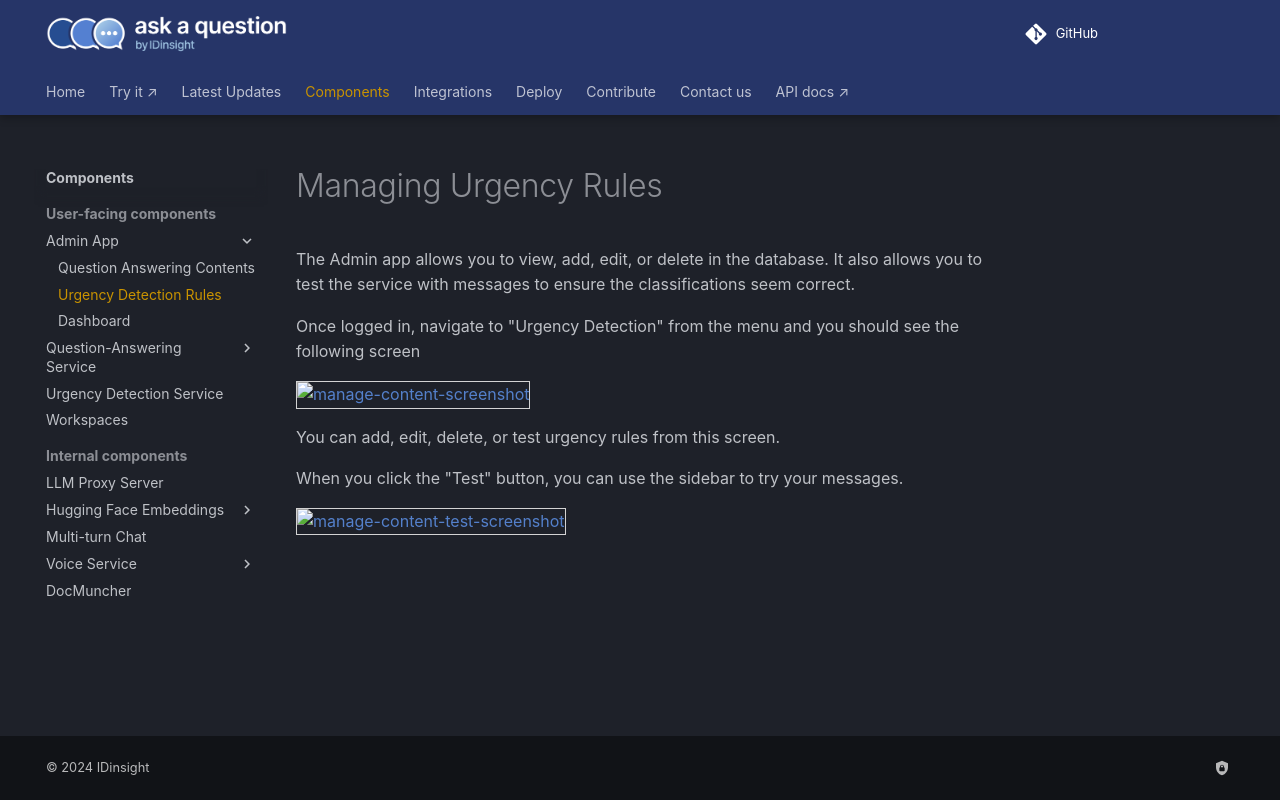

repository: IDinsight/ask-a-question · page: v1.4.0/components/admin-app/urgency-rules/index.html · generator: mkdocs

# Managing Urgency Rules

The Admin app allows you to view, add, edit, or delete  in the database. It also allows you to test the service
with messages to ensure the classifications seem correct.

Once logged in, navigate to "Urgency Detection" from the menu and you should see the
following screen

<img src="./urgency-rules-screenshot.png" alt="manage-content-screenshot" style="border: 1px solid  lightgray;">

You can add, edit, delete, or test urgency rules from this screen.

When you click the "Test" button, you can use the sidebar to try your messages.

<img src="./urgency-rules-test-screenshot.png" alt="manage-content-test-screenshot" style="border: 1px solid  lightgray;">
